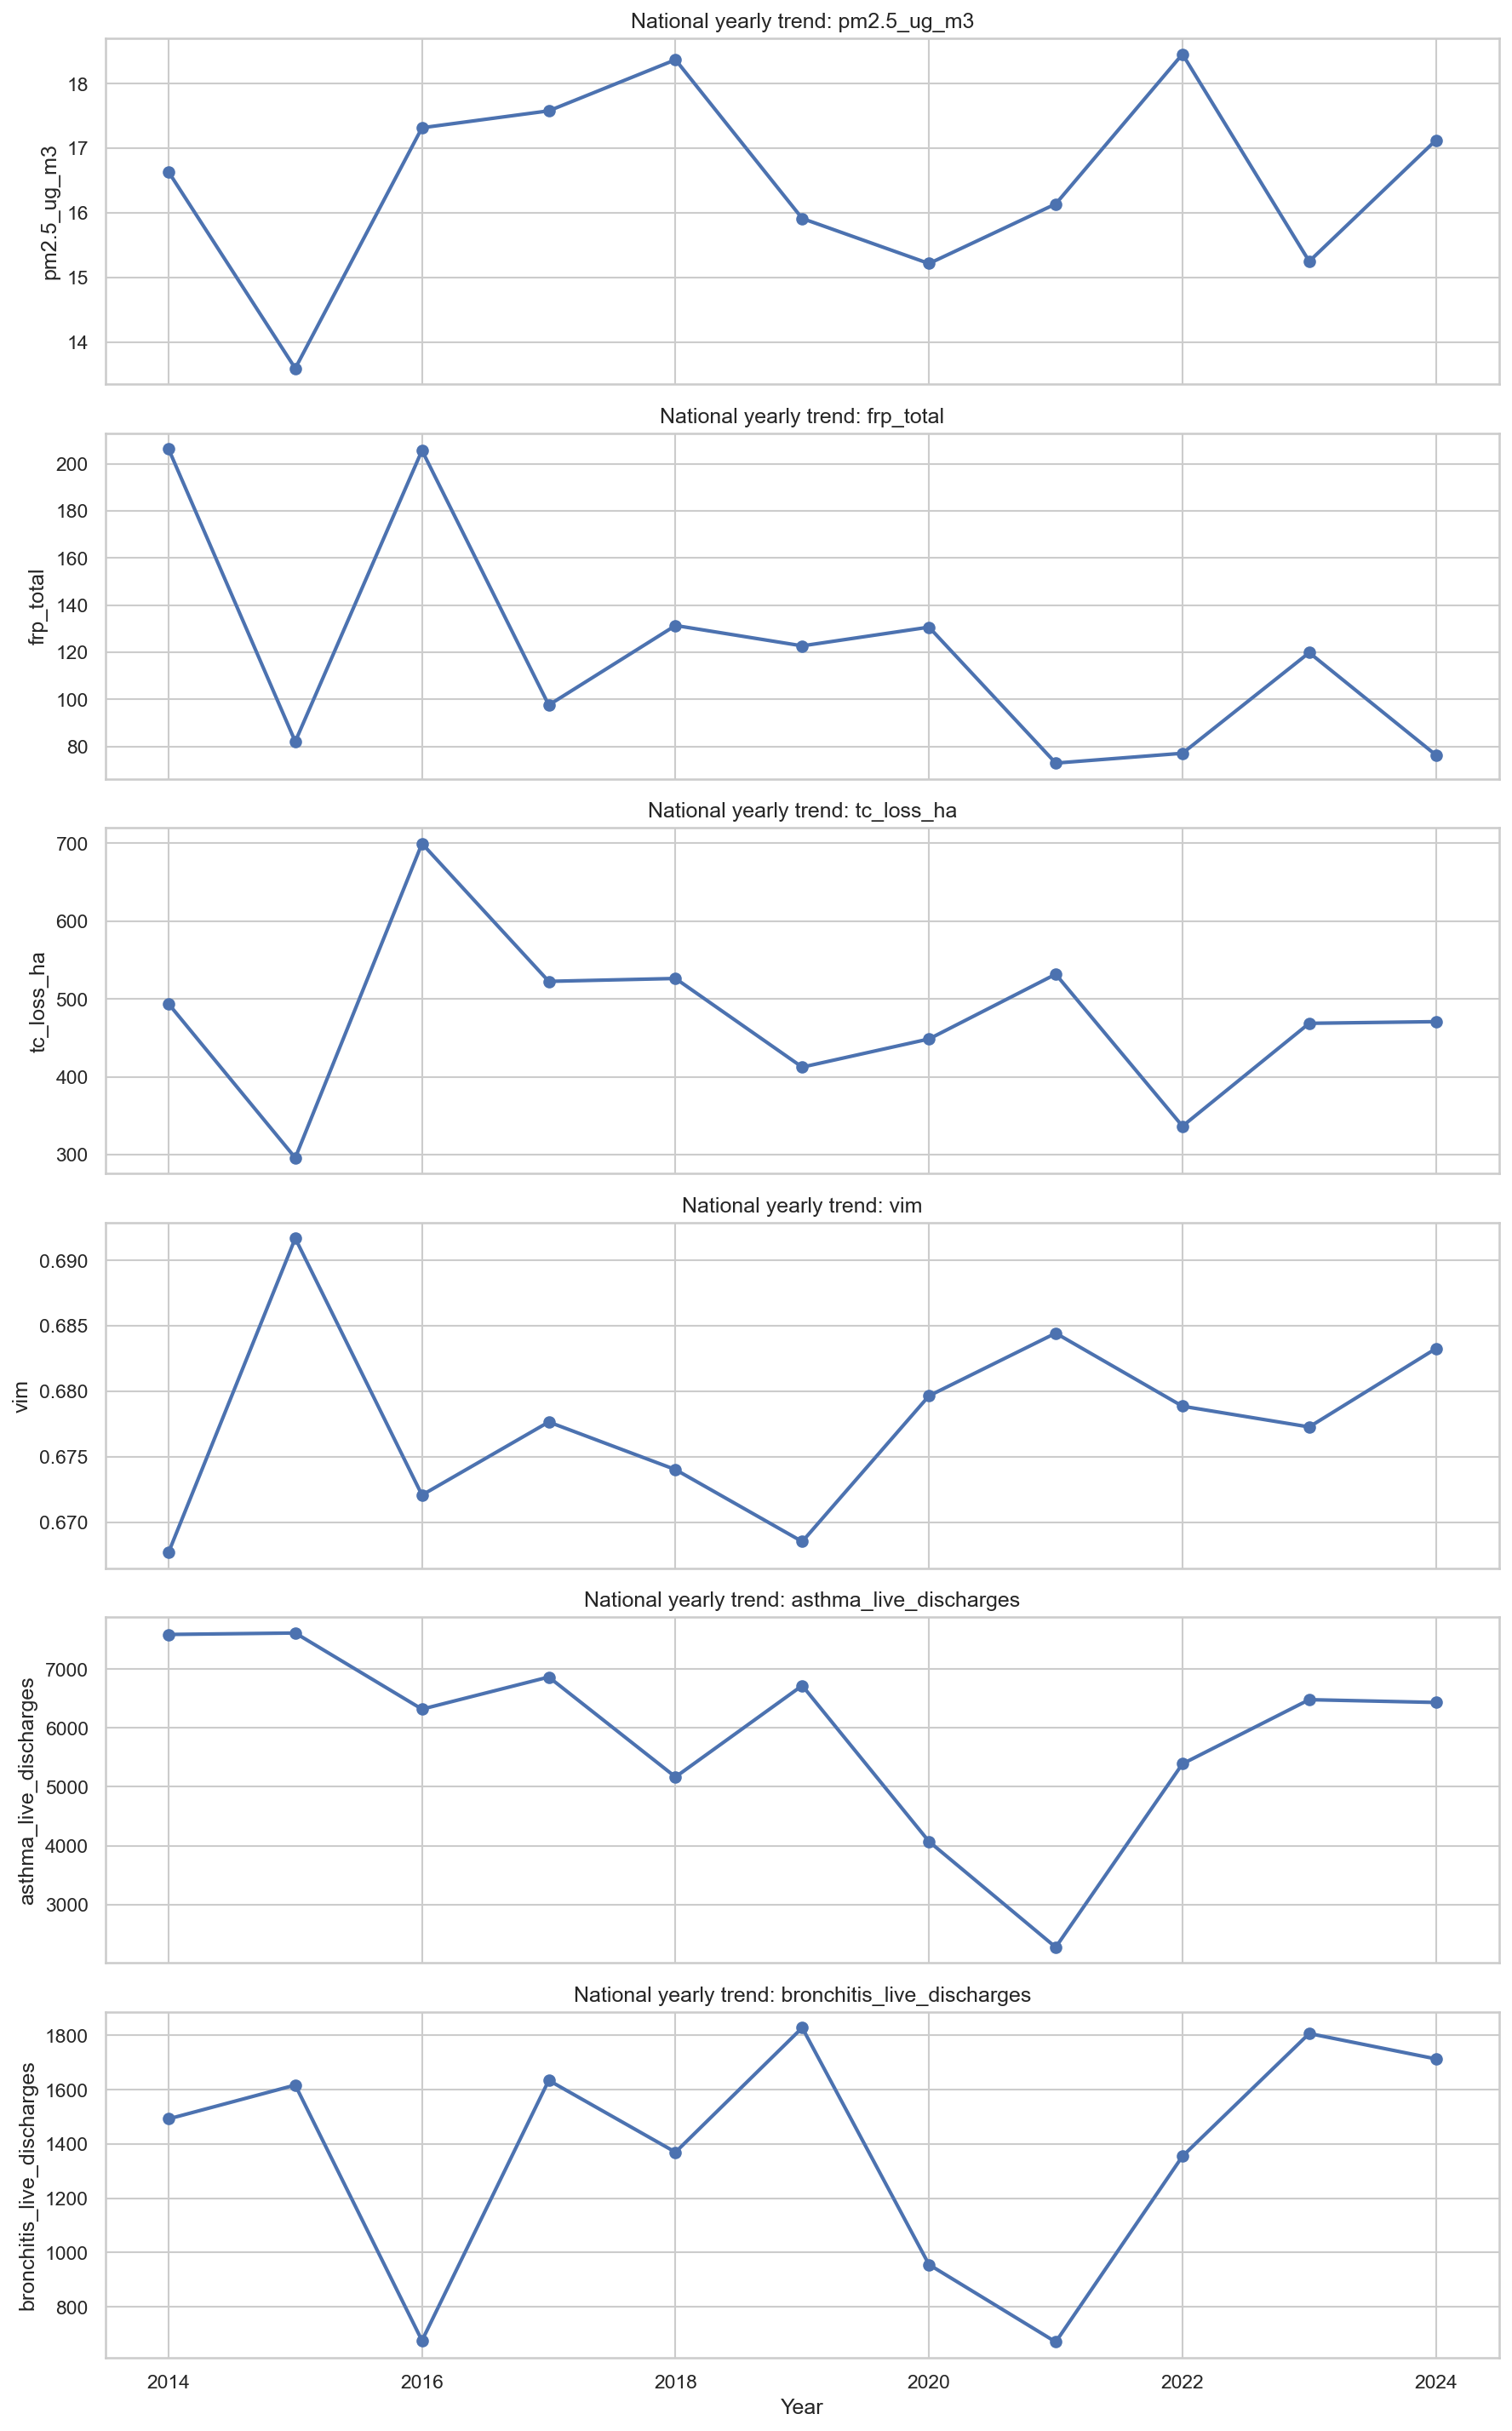

Values plotted in this chart, from the file beside it:
year, pm2.5_ug_m3, frp_total, tc_loss_ha, vim, asthma_live_discharges, bronchitis_live_discharges
2014, 16.64, 206.4, 493.8, 0.6677, 7589, 1493
2015, 13.6, 82.13, 295.9, 0.6917, 7613, 1617
2016, 17.32, 205.7, 699.6, 0.6721, 6319, 675.6
2017, 17.58, 97.61, 522.6, 0.6777, 6865, 1635
2018, 18.37, 131.4, 526.3, 0.674, 5167, 1370
2019, 15.91, 122.7, 412.4, 0.6685, 6720, 1829
2020, 15.22, 130.7, 448.6, 0.6796, 4070, 955.7
2021, 16.14, 72.99, 531.8, 0.6844, 2273, 670.6
2022, 18.45, 77.15, 336.5, 0.6789, 5390, 1355
2023, 15.25, 119.9, 468.7, 0.6773, 6481, 1807
2024, 17.12, 76.39, 470.8, 0.6833, 6433, 1714
